Run: headless pygame with SDL's dummy video driver; simulated clock (each Clock.tick advances the game by its frame time, no real sleeping); random seed 0; keys injected as events and as key.get_pressed() state; mouse plan: one left click at the window centre at the start of phase 2, then a move to the lower-right quarter at the start of phase 3.
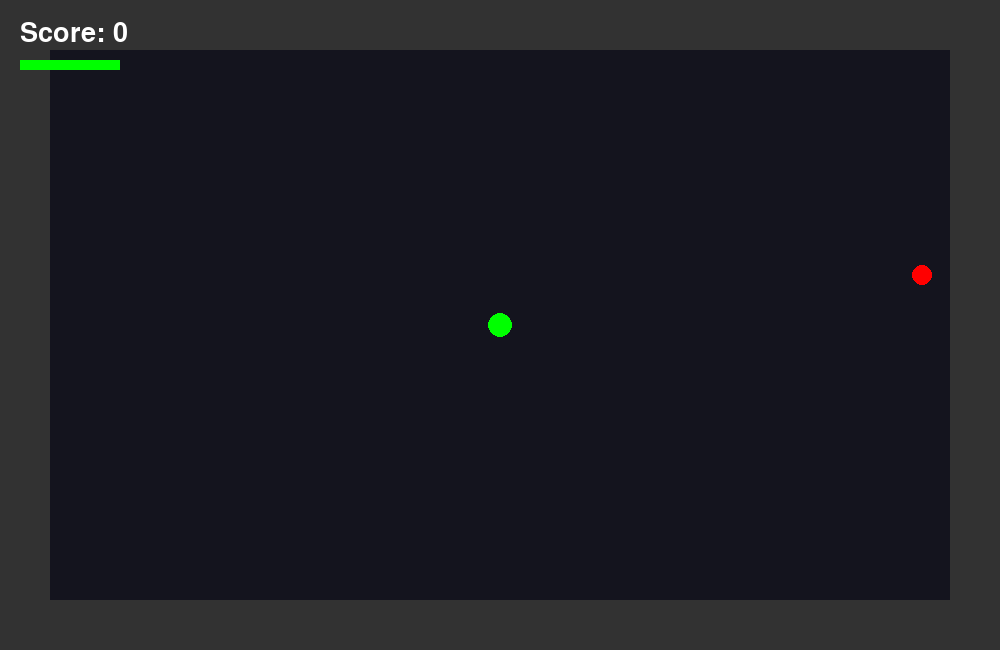
Frame 1 of 4 · flips 1–60 · no input
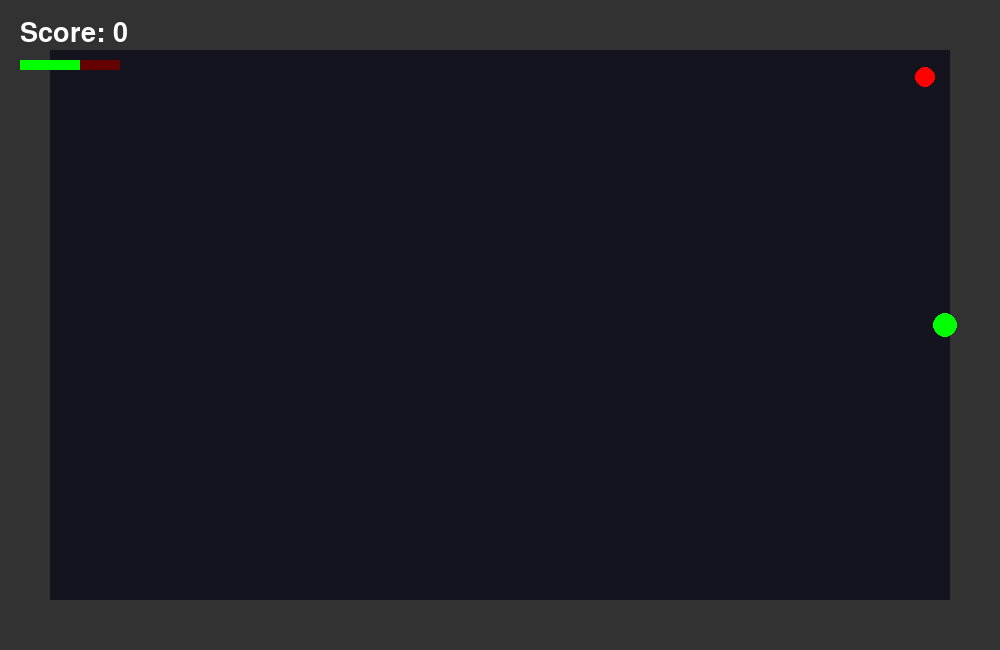
Frame 2 of 4 · flips 61–180 · clicked the window centre · tapped SPACE, RETURN · held RIGHT (→), D
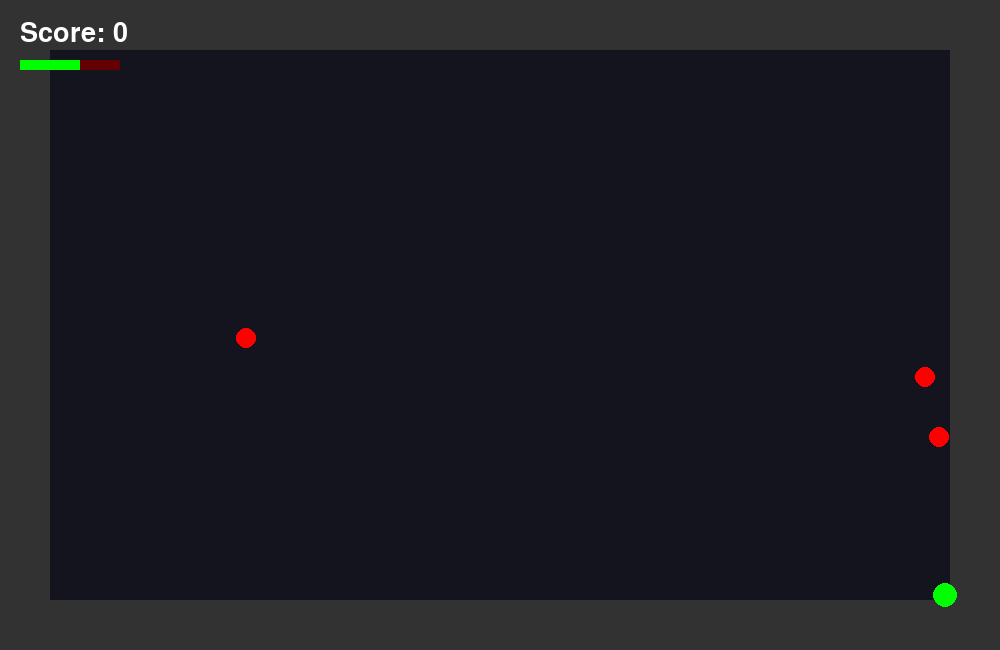
Frame 3 of 4 · flips 181–300 · moved the mouse to the lower-right quarter · held DOWN (↓), S
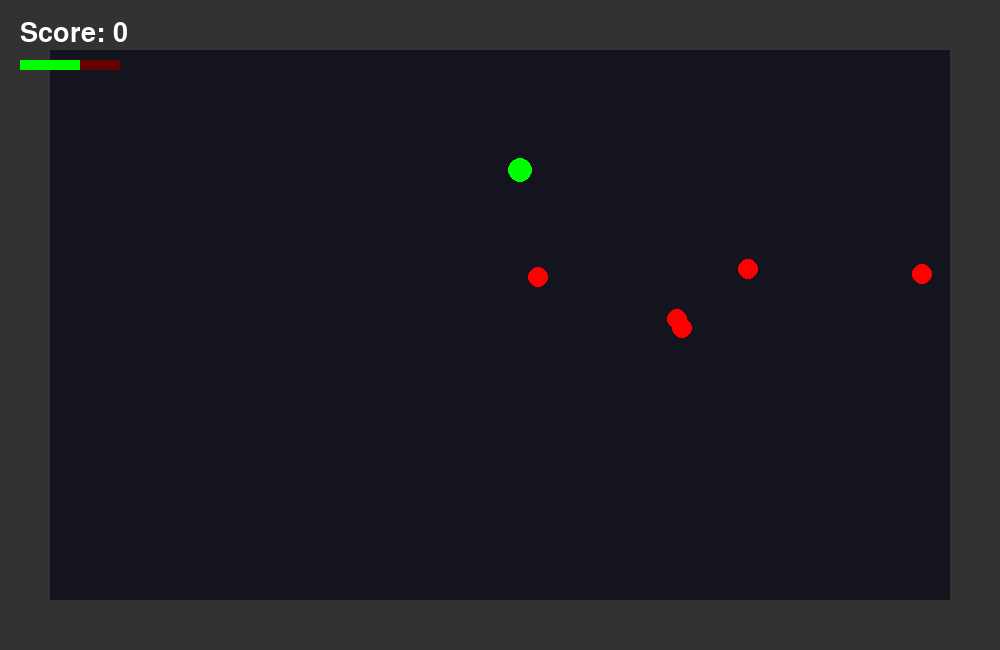
Frame 4 of 4 · flips 301–420 · held LEFT (←), A, UP (↑), W

The pygame program that drew these frames:

import pygame
import random

pygame.init()

# --- Setup ---
WIDTH, HEIGHT = 1000, 650
screen = pygame.display.set_mode((WIDTH, HEIGHT))
pygame.display.set_caption("Arena Gladiator")
clock = pygame.time.Clock()
font = pygame.font.SysFont("comicsans", 40)

# --- Arena Map ---
# 0 = empty floor
# 1 = wall
# 2 = enemy spawn point
arena_map = [
    [1, 1, 1, 1, 1, 1, 1, 1, 1, 1, 1, 1, 1, 1, 1, 1, 1, 1, 1, 1],
    [1, 0, 0, 0, 0, 0, 0, 0, 0, 0, 0, 0, 0, 0, 0, 0, 0, 0, 2, 1],
    [1, 0, 0, 0, 0, 0, 0, 0, 0, 0, 0, 0, 0, 0, 0, 0, 0, 0, 0, 1],
    [1, 0, 0, 0, 0, 0, 0, 0, 0, 0, 0, 0, 0, 0, 0, 0, 0, 0, 2, 1],
    [1, 0, 0, 0, 0, 0, 0, 0, 0, 0, 0, 0, 0, 0, 0, 0, 0, 0, 0, 1],
    [1, 2, 0, 0, 0, 0, 0, 0, 0, 0, 0, 0, 0, 0, 0, 0, 0, 0, 2, 1],
    [1, 0, 0, 0, 0, 0, 0, 0, 0, 0, 0, 0, 0, 0, 0, 0, 0, 0, 0, 1],
    [1, 0, 0, 0, 0, 0, 0, 0, 0, 0, 0, 0, 0, 0, 0, 0, 0, 0, 2, 1],
    [1, 0, 0, 0, 0, 0, 0, 0, 0, 0, 0, 0, 0, 0, 0, 0, 0, 0, 0, 1],
    [1, 0, 0, 0, 0, 0, 0, 0, 0, 0, 0, 0, 0, 0, 0, 0, 0, 0, 0, 1],
    [1, 0, 0, 0, 0, 0, 0, 0, 0, 0, 0, 0, 0, 0, 0, 0, 0, 0, 0, 1],
    [1, 0, 0, 0, 0, 0, 0, 0, 0, 0, 0, 0, 0, 0, 0, 0, 0, 0, 0, 1],
    [1, 1, 1, 1, 1, 1, 1, 1, 1, 1, 1, 1, 1, 1, 1, 1, 1, 1, 1, 1],
]

TILE_SIZE = 50
spawn_tiles = [(x, y) for y, row in enumerate(arena_map)
               for x, t in enumerate(row) if t == 2]

# --- Player Variables ---
player_pos = pygame.Vector2(WIDTH // 2, HEIGHT // 2)
player_speed = 5
player_size = 12
player_health = 5
player_max_health = 5

# --- Attack Variables ---
attack_radius = 40
attack_active = 0
attack_active_time = 5
attack_cooldown = 0
attack_cooldown_max = 30

# --- Enemy Variables ---
enemies = []
enemy_size = 10
enemy_speed = 3
spawn_timer = 0
spawn_delay = 60

# --- Score ---
score = 0

# --- Helper Function for Wall Collision ---
def is_wall(pos):
    x_tile = int(pos.x // TILE_SIZE)
    y_tile = int(pos.y // TILE_SIZE)
    if 0 <= y_tile < len(arena_map) and 0 <= x_tile < len(arena_map[0]):
        return arena_map[y_tile][x_tile] == 1
    return False

# --- Game Loop ---
running = True
while running:
    for event in pygame.event.get():
        if event.type == pygame.QUIT:
            running = False

    # --- Input / Movement ---
    keys = pygame.key.get_pressed()
    move = pygame.Vector2(0, 0)
    if keys[pygame.K_w]: move.y -= 1
    if keys[pygame.K_s]: move.y += 1
    if keys[pygame.K_a]: move.x -= 1
    if keys[pygame.K_d]: move.x += 1

    if move.length() > 0:
        move = move.normalize() * player_speed
        new_pos = player_pos + move
        if not is_wall(new_pos):
            player_pos = new_pos

    # --- Spawn Enemies at Spawn Tiles ---
    spawn_timer += 1
    if spawn_timer >= spawn_delay:
        spawn_timer = 0
        spawn_x, spawn_y = random.choice(spawn_tiles)
        enemies.append(pygame.Vector2(spawn_x * TILE_SIZE + TILE_SIZE // 2,
                                      spawn_y * TILE_SIZE + TILE_SIZE // 2))

    # --- Move Enemies ---
    for i, enemy in enumerate(enemies):
        direction = player_pos - enemy
        if direction.length() > 0:
            direction = direction.normalize() * enemy_speed
            new_enemy_pos = enemy + direction
            if not is_wall(new_enemy_pos):
                enemies[i] = new_enemy_pos

    # --- Enemy Collisions (Damage Player) ---
    for i in range(len(enemies) - 1, -1, -1):
        if (enemies[i] - player_pos).length() < player_size + enemy_size:
            player_health -= 1
            enemies.pop(i)

    # --- Attack System ---
    if pygame.mouse.get_pressed()[0] and attack_cooldown <= 0:
        attack_active = attack_active_time
        attack_cooldown = attack_cooldown_max

    if attack_active > 0:
        attack_active -= 1
        for i in range(len(enemies) - 1, -1, -1):
            if (enemies[i] - player_pos).length() < attack_radius + player_size:
                enemies.pop(i)
                score += 1

    if attack_cooldown > 0:
        attack_cooldown -= 1

    # --- Game Over Check ---
    if player_health <= 0:
        running = False
        break

    # --- Drawing ---
    screen.fill((20, 20, 30))

    # Draw Arena Walls
    for y, row in enumerate(arena_map):
        for x, tile in enumerate(row):
            if tile == 1:
                pygame.draw.rect(screen, (50, 50, 50),
                                 (x * TILE_SIZE, y * TILE_SIZE, TILE_SIZE, TILE_SIZE))

    # Player
    pygame.draw.circle(screen, (0, 255, 0), player_pos, player_size)

    # Attack Hitbox Visual
    if attack_active > 0:
        pygame.draw.circle(screen, (0, 150, 255), player_pos, attack_radius, 2)

    # Enemies
    for enemy in enemies:
        pygame.draw.circle(screen, (255, 0, 0), enemy, enemy_size)

    # Score
    score_text = font.render(f"Score: {score}", True, (255, 255, 255))
    screen.blit(score_text, (20, 20))

    # Player Health Bar
    pygame.draw.rect(screen, (100, 0, 0), (20, 60, 100, 10))
    pygame.draw.rect(screen, (0, 255, 0), (20, 60, 100 * (player_health / player_max_health), 10))

    pygame.display.flip()
    clock.tick(60)

# --- Game Over Screen ---
game_over = True
while game_over:
    for event in pygame.event.get():
        if event.type == pygame.QUIT:
            game_over = False

    screen.fill((20, 20, 30))
    game_over_text = font.render("GAME OVER", True, (255, 0, 0))
    score_text = font.render(f"Final Score: {score}", True, (255, 255, 255))

    screen.blit(game_over_text, (WIDTH // 2 - game_over_text.get_width() // 2, HEIGHT // 2 - 50))
    screen.blit(score_text, (WIDTH // 2 - score_text.get_width() // 2, HEIGHT // 2 + 10))

    pygame.display.flip()
    clock.tick(60)

pygame.quit()
